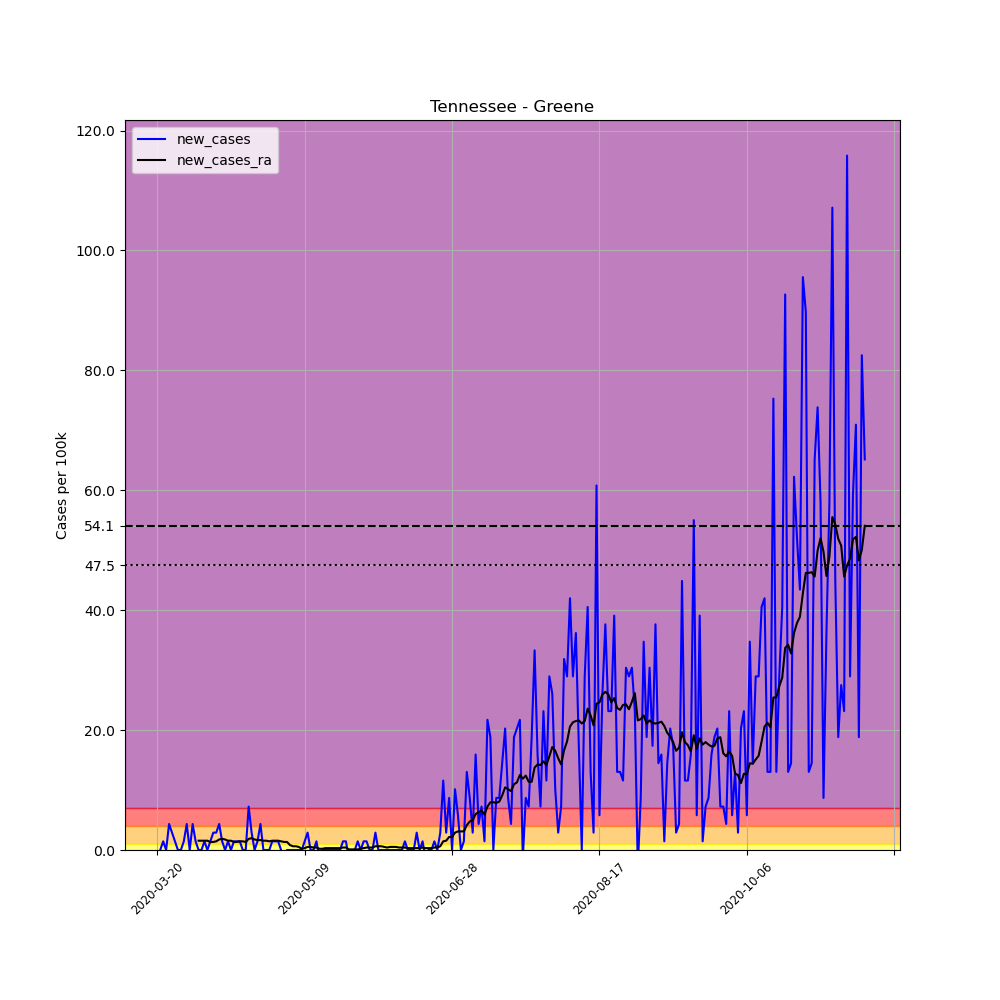

The table this chart was drawn from, first rows:
, date, county, state, fips, cases, deaths, COUNTY, STNAME, CTYNAME, POPESTIMATE2019, per_100k, new_cases, new_cases_ra
214269, 2020-03-20, Greene, Tennessee, 47059, 1, 0, 59, Tennessee, Greene, 69069, 1.448, , 
214270, 2020-03-21, Greene, Tennessee, 47059, 1, 0, 59, Tennessee, Greene, 69069, 1.448, 0.0, 
214271, 2020-03-22, Greene, Tennessee, 47059, 2, 0, 59, Tennessee, Greene, 69069, 2.896, 1.448, 
214272, 2020-03-23, Greene, Tennessee, 47059, 2, 0, 59, Tennessee, Greene, 69069, 2.896, 0.0, 
214273, 2020-03-24, Greene, Tennessee, 47059, 5, 0, 59, Tennessee, Greene, 69069, 7.239, 4.343, 
214274, 2020-03-25, Greene, Tennessee, 47059, 7, 0, 59, Tennessee, Greene, 69069, 10.13, 2.896, 
214275, 2020-03-26, Greene, Tennessee, 47059, 8, 0, 59, Tennessee, Greene, 69069, 11.58, 1.448, 
214276, 2020-03-27, Greene, Tennessee, 47059, 8, 0, 59, Tennessee, Greene, 69069, 11.58, 0.0, 
214277, 2020-03-28, Greene, Tennessee, 47059, 8, 0, 59, Tennessee, Greene, 69069, 11.58, 0.0, 
214278, 2020-03-29, Greene, Tennessee, 47059, 9, 0, 59, Tennessee, Greene, 69069, 13.03, 1.448, 
214279, 2020-03-30, Greene, Tennessee, 47059, 12, 0, 59, Tennessee, Greene, 69069, 17.37, 4.343, 
214280, 2020-03-31, Greene, Tennessee, 47059, 12, 0, 59, Tennessee, Greene, 69069, 17.37, 0.0, 
214281, 2020-04-01, Greene, Tennessee, 47059, 15, 1, 59, Tennessee, Greene, 69069, 21.72, 4.343, 
214282, 2020-04-02, Greene, Tennessee, 47059, 16, 1, 59, Tennessee, Greene, 69069, 23.17, 1.448, 
214283, 2020-04-03, Greene, Tennessee, 47059, 16, 1, 59, Tennessee, Greene, 69069, 23.17, 0.0, 1.551
214284, 2020-04-04, Greene, Tennessee, 47059, 16, 1, 59, Tennessee, Greene, 69069, 23.17, 0.0, 1.551
214285, 2020-04-05, Greene, Tennessee, 47059, 17, 1, 59, Tennessee, Greene, 69069, 24.61, 1.448, 1.551
214286, 2020-04-06, Greene, Tennessee, 47059, 17, 1, 59, Tennessee, Greene, 69069, 24.61, 0.0, 1.551
214287, 2020-04-07, Greene, Tennessee, 47059, 18, 1, 59, Tennessee, Greene, 69069, 26.06, 1.448, 1.344
214288, 2020-04-08, Greene, Tennessee, 47059, 20, 1, 59, Tennessee, Greene, 69069, 28.96, 2.896, 1.344
214289, 2020-04-09, Greene, Tennessee, 47059, 22, 1, 59, Tennessee, Greene, 69069, 31.85, 2.896, 1.448
214290, 2020-04-10, Greene, Tennessee, 47059, 25, 1, 59, Tennessee, Greene, 69069, 36.2, 4.343, 1.758
214291, 2020-04-11, Greene, Tennessee, 47059, 26, 1, 59, Tennessee, Greene, 69069, 37.64, 1.448, 1.861
214292, 2020-04-12, Greene, Tennessee, 47059, 26, 1, 59, Tennessee, Greene, 69069, 37.64, 0.0, 1.758
214293, 2020-04-13, Greene, Tennessee, 47059, 27, 1, 59, Tennessee, Greene, 69069, 39.09, 1.448, 1.551
214294, 2020-04-14, Greene, Tennessee, 47059, 27, 2, 59, Tennessee, Greene, 69069, 39.09, 0.0, 1.551
214295, 2020-04-15, Greene, Tennessee, 47059, 28, 2, 59, Tennessee, Greene, 69069, 40.54, 1.448, 1.344
214296, 2020-04-16, Greene, Tennessee, 47059, 29, 2, 59, Tennessee, Greene, 69069, 41.99, 1.448, 1.344
214297, 2020-04-17, Greene, Tennessee, 47059, 30, 2, 59, Tennessee, Greene, 69069, 43.43, 1.448, 1.448
214298, 2020-04-18, Greene, Tennessee, 47059, 30, 2, 59, Tennessee, Greene, 69069, 43.43, 0.0, 1.448
214299, 2020-04-19, Greene, Tennessee, 47059, 30, 2, 59, Tennessee, Greene, 69069, 43.43, 0.0, 1.344
214300, 2020-04-20, Greene, Tennessee, 47059, 35, 2, 59, Tennessee, Greene, 69069, 50.67, 7.239, 1.861
214301, 2020-04-21, Greene, Tennessee, 47059, 37, 2, 59, Tennessee, Greene, 69069, 53.57, 2.896, 1.965
214302, 2020-04-22, Greene, Tennessee, 47059, 37, 2, 59, Tennessee, Greene, 69069, 53.57, 0.0, 1.758
214303, 2020-04-23, Greene, Tennessee, 47059, 38, 2, 59, Tennessee, Greene, 69069, 55.02, 1.448, 1.655
214304, 2020-04-24, Greene, Tennessee, 47059, 41, 2, 59, Tennessee, Greene, 69069, 59.36, 4.343, 1.655
214305, 2020-04-25, Greene, Tennessee, 47059, 41, 2, 59, Tennessee, Greene, 69069, 59.36, 0.0, 1.551
214306, 2020-04-26, Greene, Tennessee, 47059, 41, 2, 59, Tennessee, Greene, 69069, 59.36, 0.0, 1.551
214307, 2020-04-27, Greene, Tennessee, 47059, 41, 2, 59, Tennessee, Greene, 69069, 59.36, 0.0, 1.448
214308, 2020-04-28, Greene, Tennessee, 47059, 42, 2, 59, Tennessee, Greene, 69069, 60.81, 1.448, 1.551
214309, 2020-04-29, Greene, Tennessee, 47059, 43, 2, 59, Tennessee, Greene, 69069, 62.26, 1.448, 1.551
214310, 2020-04-30, Greene, Tennessee, 47059, 44, 2, 59, Tennessee, Greene, 69069, 63.7, 1.448, 1.551
214311, 2020-05-01, Greene, Tennessee, 47059, 44, 2, 59, Tennessee, Greene, 69069, 63.7, 0.0, 1.448
214312, 2020-05-02, Greene, Tennessee, 47059, 43, 2, 59, Tennessee, Greene, 69069, 62.26, -1.448, 1.344
214313, 2020-05-03, Greene, Tennessee, 47059, 43, 2, 59, Tennessee, Greene, 69069, 62.26, 0.0, 1.344
214314, 2020-05-04, Greene, Tennessee, 47059, 43, 2, 59, Tennessee, Greene, 69069, 62.26, 0.0, 0.8273
214315, 2020-05-05, Greene, Tennessee, 47059, 43, 2, 59, Tennessee, Greene, 69069, 62.26, 0.0, 0.6205
214316, 2020-05-06, Greene, Tennessee, 47059, 43, 2, 59, Tennessee, Greene, 69069, 62.26, 0.0, 0.6205
214317, 2020-05-07, Greene, Tennessee, 47059, 43, 2, 59, Tennessee, Greene, 69069, 62.26, 0.0, 0.5171
214318, 2020-05-08, Greene, Tennessee, 47059, 43, 2, 59, Tennessee, Greene, 69069, 62.26, 0.0, 0.2068
214319, 2020-05-09, Greene, Tennessee, 47059, 44, 2, 59, Tennessee, Greene, 69069, 63.7, 1.448, 0.3102
214320, 2020-05-10, Greene, Tennessee, 47059, 46, 2, 59, Tennessee, Greene, 69069, 66.6, 2.896, 0.5171
214321, 2020-05-11, Greene, Tennessee, 47059, 46, 2, 59, Tennessee, Greene, 69069, 66.6, 0.0, 0.5171
214322, 2020-05-12, Greene, Tennessee, 47059, 46, 2, 59, Tennessee, Greene, 69069, 66.6, 0.0, 0.4137
214323, 2020-05-13, Greene, Tennessee, 47059, 47, 2, 59, Tennessee, Greene, 69069, 68.05, 1.448, 0.4137
214324, 2020-05-14, Greene, Tennessee, 47059, 46, 2, 59, Tennessee, Greene, 69069, 66.6, -1.448, 0.2068
214325, 2020-05-15, Greene, Tennessee, 47059, 46, 2, 59, Tennessee, Greene, 69069, 66.6, 0.0, 0.2068
214326, 2020-05-16, Greene, Tennessee, 47059, 46, 2, 59, Tennessee, Greene, 69069, 66.6, 0.0, 0.3102
214327, 2020-05-17, Greene, Tennessee, 47059, 46, 2, 59, Tennessee, Greene, 69069, 66.6, 0.0, 0.3102
214328, 2020-05-18, Greene, Tennessee, 47059, 46, 2, 59, Tennessee, Greene, 69069, 66.6, 0.0, 0.3102
... 181 more rows
